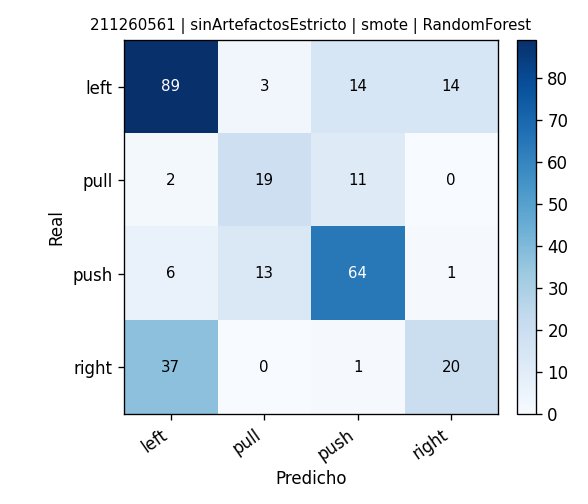

The file beside this chart, header and first rows:
, pred_left, pred_pull, pred_push, pred_right
real_left, 89, 3, 14, 14
real_pull, 2, 19, 11, 0
real_push, 6, 13, 64, 1
real_right, 37, 0, 1, 20
